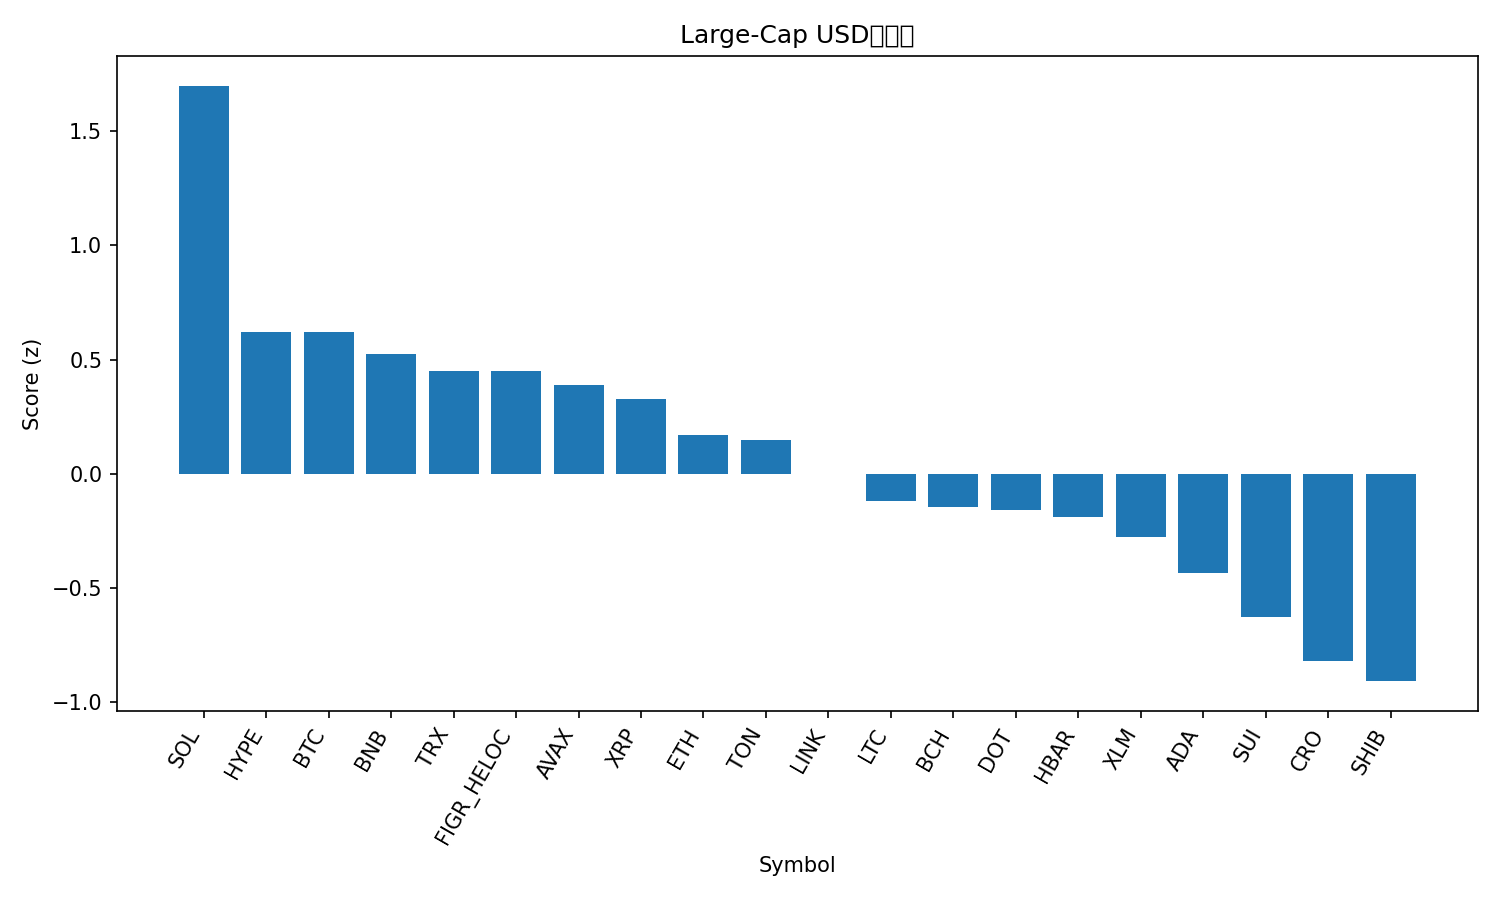

Values plotted in this chart, from the file beside it:
rank, name, symbol, price, pct_1h, pct_24h, pct_7d, pct_1h_vs_btc, pct_24h_vs_btc, pct_7d_vs_btc, market_cap_rank, market_cap, volume_usd, score
1, Solana, SOL, 243.8, 0.1858, 1.808, 19.69, 0.3386, 2.167, 15.88, 5, 132174043280, 8821775798, 1.699
2, Hyperliquid, HYPE, 54.13, 0.172, -3.264, 14.58, 0.3248, -2.905, 10.77, 16, 14618710882, 547259589, 0.6218
3, Bitcoin, BTC, 115357, -0.1528, -0.359, 3.814, 0.0, 0.0, 0.0, 1, 2297290869934, 27355624113, 0.6188
4, BNB, BNB, 927.3, -0.05975, -1.414, 6.29, 0.09303, -1.055, 2.476, 6, 129046133563, 1412567781, 0.5257
5, TRON, TRX, 0.3474, -0.2286, -0.8697, 5.35, -0.07587, -0.5107, 1.536, 10, 32886620034, 629159877, 0.4518
6, Figure Heloc, FIGR_HELOC, 1.0, 0.0, -1.116, 0.0, 0.1528, -0.7568, -3.814, 19, 12441486670, 541566, 0.4486
7, Avalanche, AVAX, 29.11, -0.3736, -2.596, 18.29, -0.2208, -2.237, 14.48, 21, 12294684510, 918545730, 0.3873
8, XRP, XRP, 3.03, 0.06592, -3.248, 6.559, 0.2187, -2.889, 2.745, 3, 180719248706, 5057650978, 0.3258
9, Ethereum, ETH, 4589, -0.4955, -1.703, 6.609, -0.3427, -1.344, 2.795, 2, 554091301648, 26632843382, 0.1714
10, Toncoin, TON, 3.16, -0.167, -2.358, 2.096, -0.01426, -1.999, -1.718, 28, 8122589822, 139478666, 0.1478
11, Chainlink, LINK, 24.02, -0.2492, -3.642, 7.367, -0.09644, -3.283, 3.554, 13, 16290262479, 810351995, 0.001004
12, Litecoin, LTC, 114.6, -0.05992, -4.034, -0.1175, 0.09285, -3.675, -3.931, 27, 8747766454, 791966534, -0.1188
13, Bitcoin Cash, BCH, 591.4, -0.5117, -1.663, -2.454, -0.359, -1.304, -6.267, 23, 11787770944, 360496936, -0.1447
14, Polkadot, DOT, 4.32, -0.2646, -4.473, 7.454, -0.1118, -4.114, 3.64, 34, 6568848375, 318845623, -0.158
15, Hedera, HBAR, 0.2383, -0.2289, -4.959, 8.361, -0.07611, -4.6, 4.547, 25, 10112574386, 251560978, -0.1889
16, Stellar, XLM, 0.3863, -0.2417, -5.119, 6.641, -0.0889, -4.76, 2.827, 20, 12294434375, 240052522, -0.276
17, Cardano, ADA, 0.8849, -0.2906, -5.812, 6.695, -0.1378, -5.453, 2.881, 11, 32312416297, 1833237713, -0.4331
18, Sui, SUI, 3.65, -0.9022, -4.095, 7.252, -0.7494, -3.736, 3.438, 18, 13041019095, 1249745921, -0.6282
19, Cronos, CRO, 0.2371, -0.1428, -6.312, -8.279, 0.009933, -5.953, -12.09, 30, 7981260729, 55306119, -0.8214
20, Shiba Inu, SHIB, 1.361e-05, -0.8488, -6.307, 9.74, -0.696, -5.948, 5.926, 29, 8018430531, 326535496, -0.9082
21, Dogecoin, DOGE, 0.2744, -2.079, -7.616, 23.13, -1.926, -7.257, 19.31, 8, 41431122964, 6637990880, -1.777
